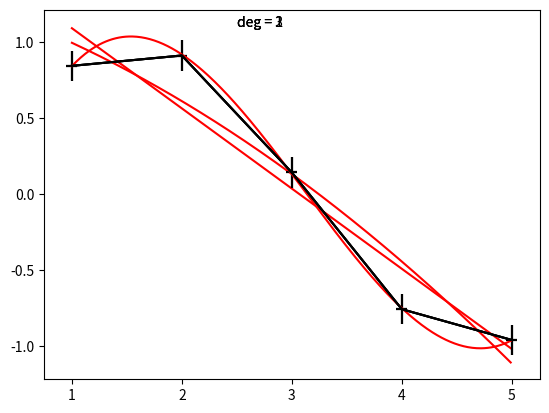

Reproduce this figure in Python.
import numpy as nu
import matplotlib.pyplot as plt 

x = [1, 2, 3, 4, 5]
y = nu.random.rand(5)
y =nu.sin(x)

for d in range(1,4):
    v,p = nu.polyfit(x, y, deg = d, cov = True)
    P = nu.poly1d(v)
    t = nu.arange(1, 5, 0.01)
    plt.errorbar(x, y, 0.1, 0.05, "k")
    plt.plot(1, 1.1, t, P(t), 'r')
    plt.text(2.5, 1.1, "deg = "+str(d))
    plt.show()
